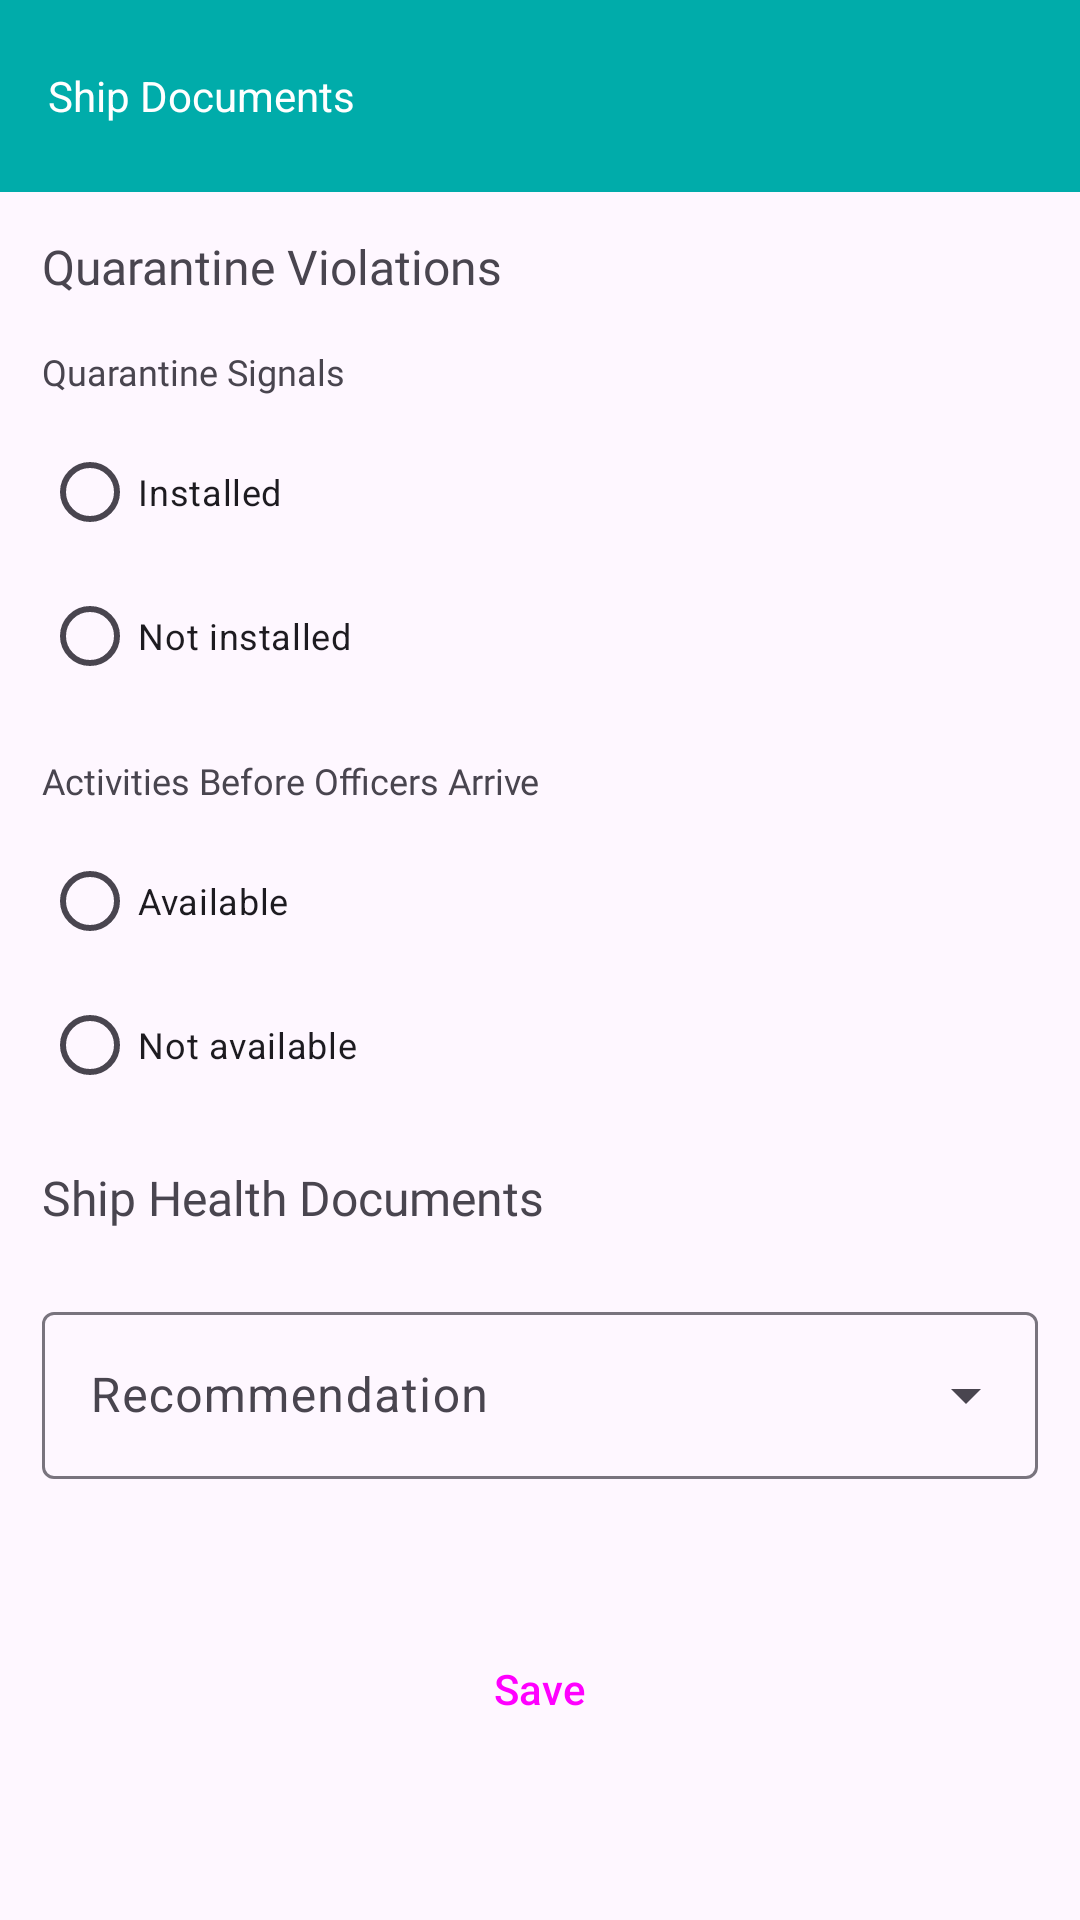

Layout XML and referenced resources for this Android screen:
<!-- AndroidManifest.xml: application theme Theme.ESikap -->
<!-- res/layout/activity_cop_input_dokumen.xml -->
<?xml version="1.0" encoding="utf-8"?>
<androidx.coordinatorlayout.widget.CoordinatorLayout
    xmlns:android="http://schemas.android.com/apk/res/android"
    xmlns:app="http://schemas.android.com/apk/res-auto"
    xmlns:tools="http://schemas.android.com/tools"
    android:layout_width="match_parent"
    android:layout_height="match_parent"
    tools:context=".input.cop.CopInputDokumenActivity">
    <com.google.android.material.appbar.AppBarLayout
        android:id="@+id/headerBar"
        android:layout_width="match_parent"
        android:layout_height="wrap_content"
        android:background="@color/colorPrimary">
        <com.google.android.material.appbar.MaterialToolbar
            android:id="@+id/topAppBar"
            android:layout_width="match_parent"
            android:layout_height="wrap_content"
            android:minHeight="?attr/actionBarSize"
            app:title="@string/document_kapal_title"
            app:titleTextColor="@color/white"
            app:navigationIcon="@drawable/ic_back"
            app:navigationIconTint="@color/white"
            app:titleTextAppearance="@style/TopBarTextStyle"
            />
    </com.google.android.material.appbar.AppBarLayout>
    <androidx.core.widget.NestedScrollView
        android:layout_width="match_parent"
        android:layout_height="match_parent"
        app:layout_behavior="@string/appbar_scrolling_view_behavior">
        <LinearLayout
            android:layout_width="match_parent"
            android:layout_height="match_parent"
            android:padding="14dp"
            android:orientation="vertical">
            <TextView
                android:layout_width="wrap_content"
                android:layout_height="wrap_content"
                android:text="@string/pelanggaran_karantina_title"
                android:textSize="16sp"
                android:fontFamily="@font/poppins_semibold"
                android:layout_marginBottom="8dp"/>
            <LinearLayout
                android:layout_width="match_parent"
                android:layout_height="wrap_content"
                android:layout_marginBottom="8dp"
                android:orientation="vertical">
                <TextView
                    android:layout_width="wrap_content"
                    android:layout_height="wrap_content"
                    android:text="@string/radio_title_isyarat_karantina"
                    android:textSize="12sp"
                    android:fontFamily="@font/poppins_semibold"
                    android:layout_marginVertical="8dp"/>

                <RadioGroup
                    android:id="@+id/radioKarantina"
                    android:layout_width="match_parent"
                    android:layout_height="wrap_content">
                    <RadioButton
                        android:id="@+id/radio_karantina_true"
                        android:layout_width="match_parent"
                        android:layout_height="match_parent"
                        android:textSize="12sp"
                        android:text="@string/quarantine_use"/>
                    <RadioButton
                        android:id="@+id/radio_karantina_false"
                        android:layout_width="match_parent"
                        android:layout_height="match_parent"
                        android:textSize="12sp"
                        android:text="@string/quarantine_not_use"/>
                </RadioGroup>
            </LinearLayout>

            <LinearLayout
                android:layout_width="match_parent"
                android:layout_height="wrap_content"
                android:layout_marginBottom="8dp"
                android:orientation="vertical">
                <TextView
                    android:layout_width="wrap_content"
                    android:layout_height="wrap_content"
                    android:text="@string/radio_title_kegiatan_sebelum_petugas"
                    android:textSize="12sp"
                    android:fontFamily="@font/poppins_semibold"
                    android:layout_marginVertical="8dp"/>

                <RadioGroup
                    android:id="@+id/radioActivity"
                    android:layout_width="match_parent"
                    android:layout_height="wrap_content">
                    <RadioButton
                        android:id="@+id/radio_activity_true"
                        android:layout_width="match_parent"
                        android:layout_height="match_parent"
                        android:textSize="12sp"
                        android:text="@string/radio_istrue"/>
                    <RadioButton
                        android:id="@+id/radio_activity_false"
                        android:layout_width="match_parent"
                        android:layout_height="match_parent"
                        android:textSize="12sp"
                        android:text="@string/radio_isfalse"/>
                </RadioGroup>
            </LinearLayout>
            <TextView
                android:layout_width="wrap_content"
                android:layout_height="wrap_content"
                android:text="@string/document_kesehatan_title"
                android:textSize="16sp"
                android:fontFamily="@font/poppins_semibold"
                android:layout_marginVertical="8dp"/>
            <androidx.recyclerview.widget.RecyclerView
                android:id="@+id/recycler_view"
                android:layout_width="match_parent"
                android:layout_height="wrap_content"
                android:overScrollMode="never"/>
            <com.google.android.material.textfield.TextInputLayout
                android:id="@+id/etRekomendasi"
                android:layout_width="match_parent"
                android:layout_height="wrap_content"
                android:layout_marginVertical="14dp"
                android:hint="@string/recommendation"
                style="@style/Widget.Material3.TextInputLayout.OutlinedBox.ExposedDropdownMenu">

                <AutoCompleteTextView
                    android:id="@+id/dropdownRekomendasi"
                    android:layout_width="match_parent"
                    android:layout_height="wrap_content"
                    android:inputType="none"
                    app:simpleItems="@array/recomendation_list"
                    />
            </com.google.android.material.textfield.TextInputLayout>
            <LinearLayout
                android:id="@+id/health_file_layout"
                android:layout_width="match_parent"
                android:layout_height="wrap_content"
                android:layout_marginTop="6dp"
                android:layout_marginBottom="14dp"
                android:orientation="vertical"
                android:visibility="gone">

                <TextView
                    android:layout_width="wrap_content"
                    android:layout_height="wrap_content"
                    android:layout_marginVertical="8dp"
                    android:fontFamily="@font/poppins_semibold"
                    android:text="@string/bukti_masalah_kesehatan_title"
                    android:textSize="12sp" />

                <ImageView
                    android:id="@+id/prevMasalah"
                    android:layout_width="154dp"
                    android:layout_height="210dp"
                    android:layout_marginTop="8dp"
                    android:layout_marginBottom="12dp"
                    android:background="@drawable/bg_signature_pad"
                    android:visibility="gone" />

                <Button
                    android:id="@+id/btnSelectMasalah"
                    style="@style/Widget.Material3.Button.IconButton.Filled"
                    android:layout_width="wrap_content"
                    android:layout_height="wrap_content"
                    android:text="@string/upload_dokumen_title"
                    app:icon="@drawable/ic_doc"
                    app:iconPadding="8dp" />

            </LinearLayout>
            <Button
                style="@style/Widget.Material3.Button.IconButton.Filled"
                android:id="@+id/saveButton"
                android:layout_marginTop="32dp"
                android:layout_width="match_parent"
                android:layout_height="wrap_content"
                android:text="@string/save_title"
                />
        </LinearLayout>
    </androidx.core.widget.NestedScrollView>
</androidx.coordinatorlayout.widget.CoordinatorLayout>
<!-- resources referenced by this layout -->
<resources>
  <string-array name="recomendation_list">
          <item>No health problems</item>
          <item>There is a health problem, quarantine measures are taken (disinsection/fumigation/decontamination/disinfection)</item>
      </string-array>
  <color name="colorPrimary">#00ACAA</color>
  <color name="white">#FFFFFFFF</color>
  <!-- drawable bg_signature_pad (drawable) -->
  <?xml version="1.0" encoding="utf-8"?>
  <shape xmlns:android="http://schemas.android.com/apk/res/android">
      <corners android:radius="12dp" />
      <solid android:color="@color/gray"></solid>
  </shape>
  <string name="bukti_masalah_kesehatan_title">Health Issues Evidence</string>
  <string name="document_kapal_title">Ship Documents</string>
  <string name="document_kesehatan_title">Ship Health Documents</string>
  <string name="pelanggaran_karantina_title">Quarantine Violations</string>
  <string name="quarantine_not_use">Not installed</string>
  <string name="quarantine_use">Installed</string>
  <string name="radio_isfalse">Not available</string>
  <string name="radio_istrue">Available</string>
  <string name="radio_title_isyarat_karantina">Quarantine Signals</string>
  <string name="radio_title_kegiatan_sebelum_petugas">Activities Before Officers Arrive</string>
  <string name="recommendation">Recommendation</string>
  <string name="save_title">Save</string>
  <string name="upload_dokumen_title">Upload Documents</string>
  <style name="Theme.ESikap" parent="Base.Theme.ESikap" />
  <color name="gray">#DDDDDD</color>
  <style name="Base.Theme.ESikap" parent="Theme.Material3.DayNight.NoActionBar">
          
          
      </style>
</resources>
